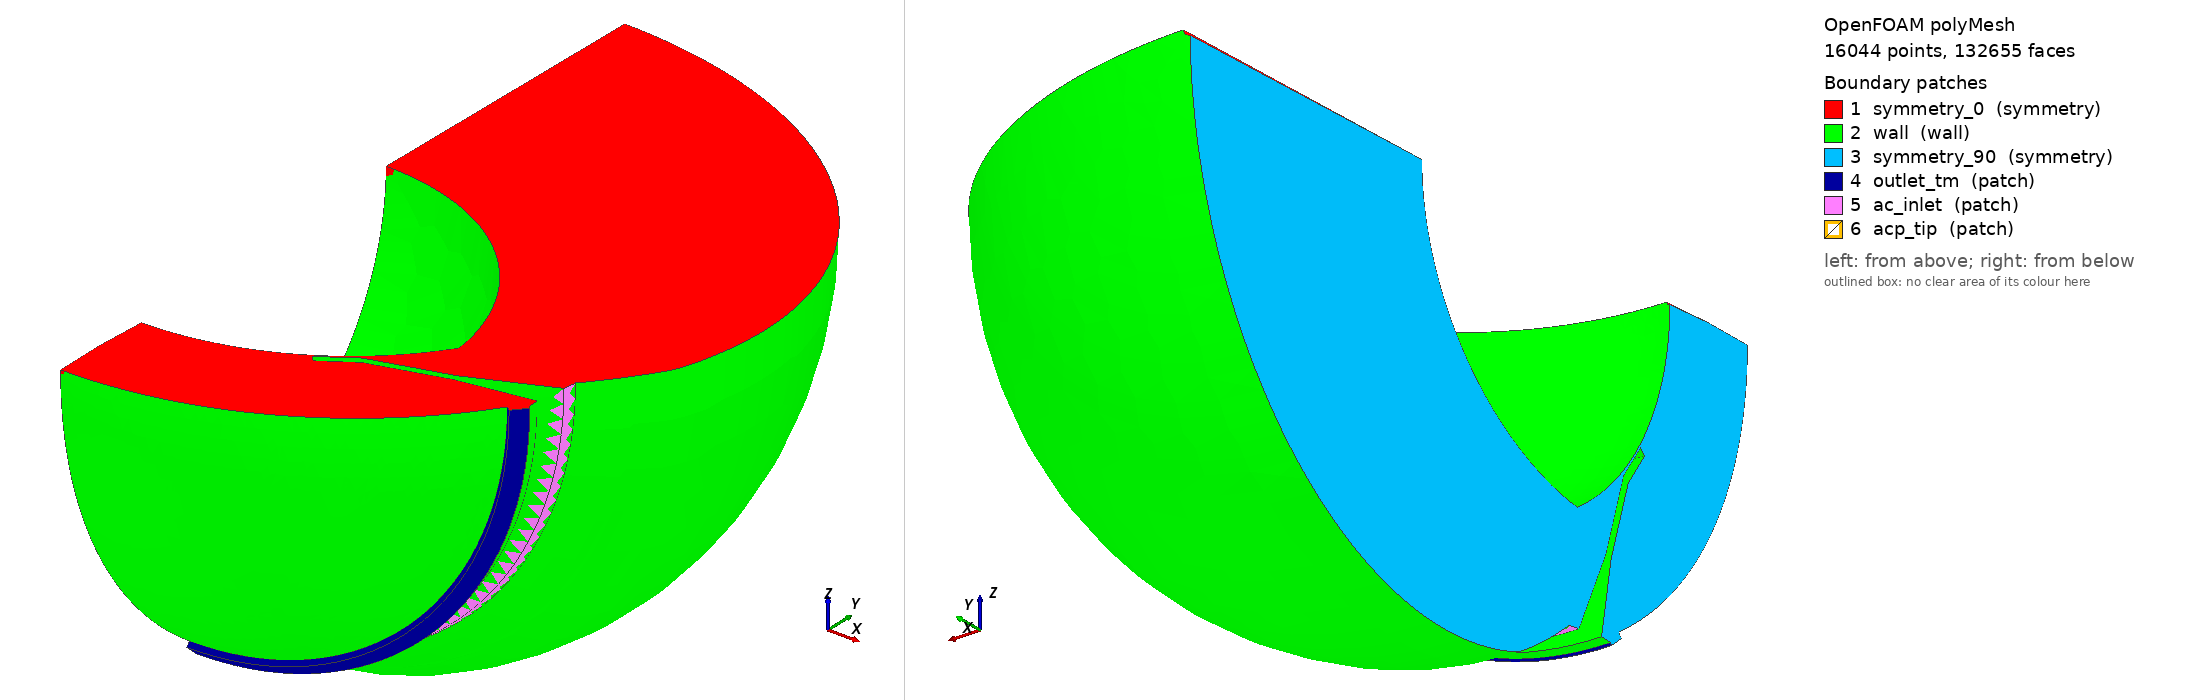

OpenFOAM case: the committed polyMesh, 16044 points, 132655 faces. Boundary patches (legend numbers): 1 symmetry_0 (symmetry), 2 wall (wall), 3 symmetry_90 (symmetry), 4 outlet_tm (patch), 5 ac_inlet (patch), 6 acp_tip (patch). Left view from above one corner, right view from below the opposite corner. Boundary conditions: 2 field file(s) under 0/; 0 of 6 drawn patches have an entry in a shipped field file.

=== constant/polyMesh/boundary ===
/*--------------------------------*- C++ -*----------------------------------*\
| =========                 |                                                 |
| \\      /  F ield         | OpenFOAM: The Open Source CFD Toolbox           |
|  \\    /   O peration     | Version:  2512                                  |
|   \\  /    A nd           | Website:  www.openfoam.com                      |
|    \\/     M anipulation  |                                                 |
\*---------------------------------------------------------------------------*/
FoamFile
{
    version     2.0;
    format      ascii;
    arch        "LSB;label=32;scalar=64";
    class       polyBoundaryMesh;
    location    "constant/polyMesh";
    object      boundary;
}
// * * * * * * * * * * * * * * * * * * * * * * * * * * * * * * * * * * * * * //


6
(
    symmetry_0
    {
        type            symmetry;
        physicalType    patch;
        inGroups        1 ( symmetry );
        nFaces          5774;
        startFace       110869;
    }

    wall
    {
        type            wall;
        physicalType    patch;
        inGroups        1 ( wall );
        nFaces          9818;
        startFace       116643;
    }

    symmetry_90
    {
        type            symmetry;
        physicalType    patch;
        inGroups        1 ( symmetry );
        nFaces          5775;
        startFace       126461;
    }

    outlet_tm
    {
        type            patch;
        nFaces          268;
        startFace       132236;
    }

    ac_inlet
    {
        type            patch;
        nFaces          148;
        startFace       132504;
    }

    acp_tip
    {
        type            patch;
        inGroups        1 ( empty );
        nFaces          3;
        startFace       132652;
    }

)


// ************************************************************************* //


Also in the case, not shown: 0/U (2757256 bytes, source omitted); 0/p (609461 bytes, source omitted); constant/polyMesh/faces (numeric list); constant/polyMesh/neighbour (numeric list); constant/polyMesh/owner (numeric list); constant/polyMesh/points (numeric list).
